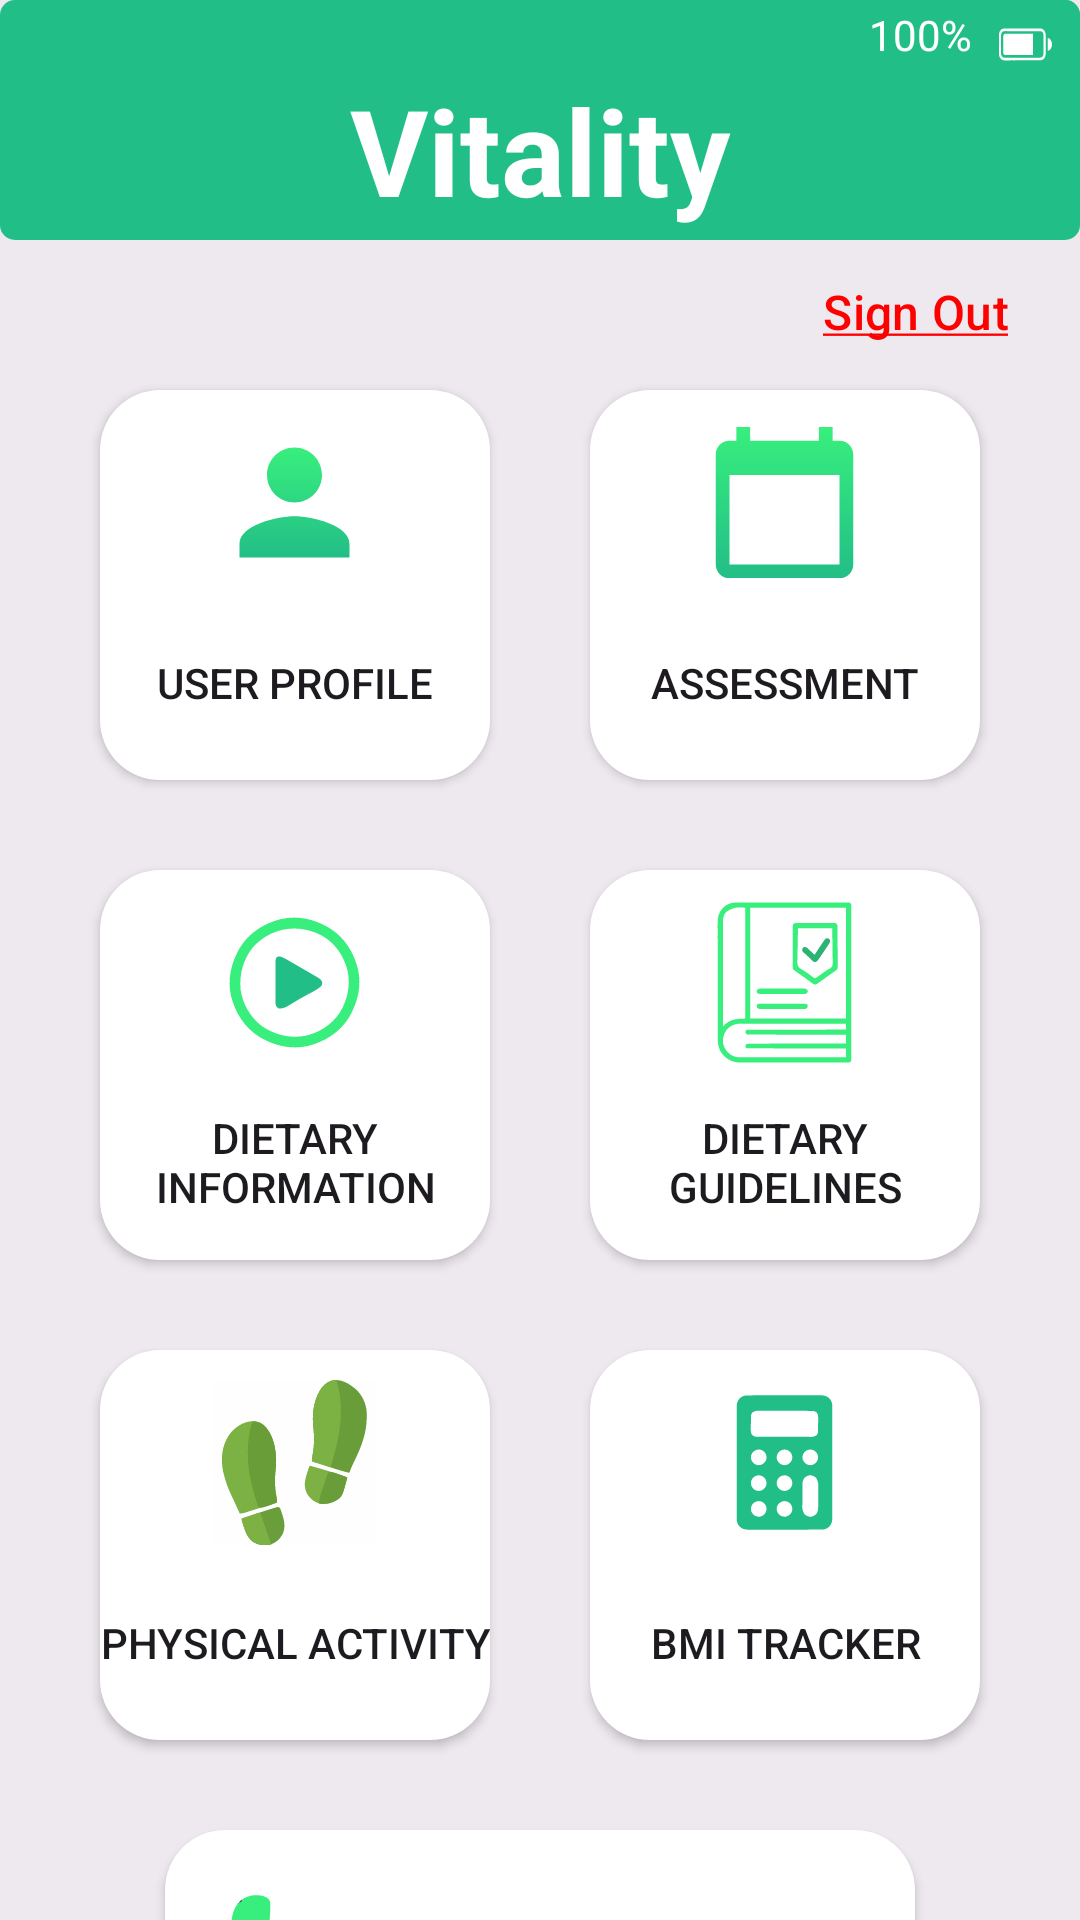

Layout XML and referenced resources for this Android screen:
<!-- AndroidManifest.xml: activity theme Base.Theme.LightNoActionBar -->
<!-- res/layout/activity_home.xml -->
<?xml version="1.0" encoding="utf-8"?>
<androidx.constraintlayout.widget.ConstraintLayout xmlns:android="http://schemas.android.com/apk/res/android"
	xmlns:app="http://schemas.android.com/apk/res-auto"
	xmlns:tools="http://schemas.android.com/tools"
	android:layout_width="match_parent"
	android:layout_height="match_parent"
	android:background="#10000000"
	tools:context=".HomeActivity">
	
	<TextView
		android:id="@+id/homeTitle"
		android:layout_width="match_parent"
		android:layout_height="80dp"
		android:background="@drawable/button_green"
		android:gravity="center"
		android:paddingTop="20dp"
		android:text="@string/app_name"
		android:textColor="@color/white"
		android:textSize="40sp"
		android:textStyle="bold"
		app:layout_constraintEnd_toEndOf="parent"
		app:layout_constraintStart_toStartOf="parent"
		app:layout_constraintTop_toTopOf="parent" />
	
	<TextView
		android:id="@+id/homeTvBat"
		android:layout_width="wrap_content"
		android:layout_height="28dp"
		android:background="@drawable/button_green"
		android:paddingTop="2dp"
		android:text="100%"
		android:drawableRight="@drawable/ic_battery"
		android:textColor="@color/white"
		android:textSize="14sp"
		app:layout_constraintEnd_toEndOf="parent"
		app:layout_constraintTop_toTopOf="parent" />
	
	
	<Button
		android:id="@+id/homeBtnSignOut"
		android:layout_width="wrap_content"
		android:layout_height="48dp"
		android:background="#00000000"
		android:text="@string/sign_out"
		android:textColor="@color/red"
		android:textSize="16sp"
		app:layout_constraintEnd_toEndOf="parent"
		app:layout_constraintTop_toBottomOf="@+id/homeTitle" />
	
	<androidx.appcompat.widget.AppCompatButton
		android:id="@+id/homeBtnUserProfile"
		android:layout_width="130dp"
		android:layout_height="130dp"
		android:layout_marginTop="50dp"
		android:background="@drawable/button_white_round"
		android:text="@string/userProfile"
		android:paddingTop="10dp"
		android:drawableTop="@drawable/ic_person"
		app:layout_constraintEnd_toStartOf="@+id/homeBtnAssessment"
		app:layout_constraintStart_toStartOf="parent"
		app:layout_constraintTop_toBottomOf="@+id/homeTitle" />
	
	<androidx.appcompat.widget.AppCompatButton
		android:id="@+id/homeBtnAssessment"
		android:layout_width="130dp"
		android:layout_height="130dp"
		android:text="@string/assessment"
		android:background="@drawable/button_white_round"
		android:paddingTop="10dp"
		android:drawableTop="@drawable/ic_calendar"
		app:layout_constraintStart_toEndOf="@id/homeBtnUserProfile"
		app:layout_constraintTop_toTopOf="@id/homeBtnUserProfile"
		app:layout_constraintEnd_toEndOf="parent"/>
	
	<androidx.appcompat.widget.AppCompatButton
		android:id="@+id/homeBtnDietInfo"
		android:layout_width="130dp"
		android:layout_height="130dp"
		android:layout_marginTop="30dp"
		android:text="@string/dietInfo"
		android:background="@drawable/button_white_round"
		android:drawableTop="@drawable/ic_video"
		android:paddingTop="10dp"
		app:layout_constraintEnd_toStartOf="@id/homeBtnDietGuidelines"
		app:layout_constraintStart_toStartOf="parent"
		app:layout_constraintTop_toBottomOf="@id/homeBtnUserProfile" />
	
	<androidx.appcompat.widget.AppCompatButton
		android:id="@+id/homeBtnDietGuidelines"
		android:layout_width="130dp"
		android:layout_height="130dp"
		android:text="@string/dietGuidelines"
		android:background="@drawable/button_white_round"
		android:drawableTop="@drawable/ic_guidelines"
		android:paddingTop="10dp"
		app:layout_constraintEnd_toEndOf="parent"
		app:layout_constraintStart_toEndOf="@id/homeBtnDietInfo"
		app:layout_constraintTop_toTopOf="@id/homeBtnDietInfo" />
	
	<androidx.appcompat.widget.AppCompatButton
		android:id="@+id/homeBtnPhysicalActivity"
		android:layout_width="130dp"
		android:layout_height="130dp"
		android:text="@string/physicalActivity"
		android:layout_marginTop="30dp"
		android:background="@drawable/button_white_round"
		android:drawableTop="@drawable/ic_step"
		android:paddingTop="10dp"
		app:layout_constraintStart_toStartOf="parent"
		app:layout_constraintEnd_toStartOf="@id/homeBtnBmi"
		app:layout_constraintTop_toBottomOf="@+id/homeBtnDietInfo" />
	
	<androidx.appcompat.widget.AppCompatButton
		android:id="@+id/homeBtnBmi"
		android:layout_width="130dp"
		android:layout_height="130dp"
		android:text="@string/bmi_tracker"
		android:background="@drawable/button_white_round"
		android:drawableTop="@drawable/ic_calculator"
		android:paddingTop="10dp"
		app:layout_constraintEnd_toEndOf="parent"
		app:layout_constraintStart_toEndOf="@id/homeBtnPhysicalActivity"
		app:layout_constraintTop_toTopOf="@id/homeBtnPhysicalActivity" />
	
	<androidx.appcompat.widget.AppCompatButton
		android:id="@+id/homeBtnCall"
		android:layout_width="250dp"
		android:layout_height="80dp"
		android:layout_marginTop="30dp"
		android:background="@drawable/button_white_round"
		android:text="@string/homeContact"
		android:paddingTop="10dp"
		android:drawableStart="@drawable/ic_phone_big"
		app:layout_constraintEnd_toEndOf="parent"
		app:layout_constraintStart_toStartOf="parent"
		app:layout_constraintTop_toBottomOf="@id/homeBtnPhysicalActivity" />

</androidx.constraintlayout.widget.ConstraintLayout>
<!-- resources referenced by this layout -->
<resources>
  <color name="red">#FFFF0000</color>
  <color name="white">#FFFFFFFF</color>
  <!-- drawable button_green (drawable) -->
  <?xml version="1.0" encoding="utf-8"?>
  <shape xmlns:android="http://schemas.android.com/apk/res/android"
  	android:shape="rectangle" android:padding="10dp">
  	<solid android:color="#22BE87"/>
  	<corners android:radius="5dp"/>
  </shape>
  <!-- drawable button_white_round (drawable) -->
  <?xml version="1.0" encoding="utf-8"?>
  <shape xmlns:android="http://schemas.android.com/apk/res/android"
  	android:shape="rectangle">
  	<solid android:color="#FFFFFF"/>
  	<corners android:radius="20dp"/>
  </shape>
  <!-- drawable ic_calendar (drawable) -->
  <vector xmlns:android="http://schemas.android.com/apk/res/android"
  	xmlns:aapt="http://schemas.android.com/aapt"
  	android:width="55dp"
  	android:height="55dp"
  	android:viewportWidth="55"
  	android:viewportHeight="55">
  	<path
  		android:pathData="M45.8333,6.875H43.5417V2.2917H38.9583V6.875H16.0417V2.2917H11.4583V6.875H9.1667C6.6458,6.875 4.5833,8.9375 4.5833,11.4583V48.125C4.5833,50.6458 6.6458,52.7083 9.1667,52.7083H45.8333C48.3542,52.7083 50.4167,50.6458 50.4167,48.125V11.4583C50.4167,8.9375 48.3542,6.875 45.8333,6.875ZM45.8333,48.125H9.1667V18.3333H45.8333V48.125Z">
  		<aapt:attr name="android:fillColor">
  			<gradient
  				android:startY="2.29166"
  				android:startX="27.5"
  				android:endY="52.7083"
  				android:endX="27.5"
  				android:type="linear">
  				<item android:offset="0" android:color="#FF38EF7D"/>
  				<item android:offset="1" android:color="#FF22BE87"/>
  			</gradient>
  		</aapt:attr>
  	</path>
  </vector>
  <!-- drawable ic_person (drawable) -->
  <vector xmlns:android="http://schemas.android.com/apk/res/android"
  	xmlns:aapt="http://schemas.android.com/aapt"
  	android:width="55dp"
  	android:height="55dp"
  	android:viewportWidth="61"
  	android:viewportHeight="64">
  	<path
  		android:pathData="M30.5,32C36.1171,32 40.6667,27.2267 40.6667,21.3334C40.6667,15.44 36.1171,10.6667 30.5,10.6667C24.8829,10.6667 20.3333,15.44 20.3333,21.3334C20.3333,27.2267 24.8829,32 30.5,32ZM30.5,37.3334C23.7137,37.3334 10.1667,40.9067 10.1667,48V53.3334H50.8333V48C50.8333,40.9067 37.2862,37.3334 30.5,37.3334Z">
  		<aapt:attr name="android:fillColor">
  			<gradient
  				android:startY="10.6667"
  				android:startX="30.5"
  				android:endY="53.3334"
  				android:endX="30.5"
  				android:type="linear">
  				<item android:offset="0" android:color="#FF38EF7D"/>
  				<item android:offset="1" android:color="#FF22BE87"/>
  			</gradient>
  		</aapt:attr>
  	</path>
  </vector>
  <string name="app_name">Vitality</string>
  <string name="assessment">Assessment</string>
  <string name="bmi_tracker">BMI Tracker</string>
  <string name="dietGuidelines">Dietary Guidelines</string>
  <string name="dietInfo">Dietary Information</string>
  <string name="homeContact">Contact a nutrition expert</string>
  <string name="physicalActivity">Physical Activity</string>
  <string name="sign_out"><u>Sign Out</u></string>
  <string name="userProfile">User Profile</string>
  <style name="Base.Theme.LightNoActionBar" parent="Theme.Material3.Light.NoActionBar" />
</resources>
